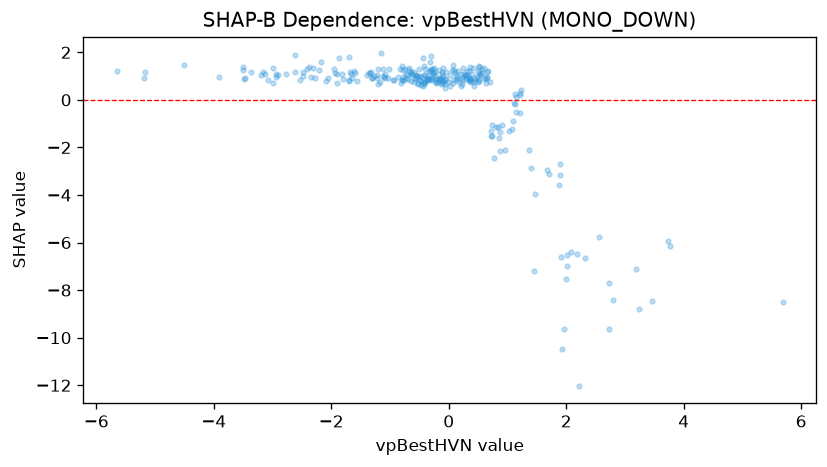

The table this chart was drawn from, first rows:
feature_value, shap_value
0.2391, 1.325
0.2956, 0.8879
-1.209, 1.303
1.701, -3.13
0.7136, -1.529
-0.5163, 0.6755
0.2233, 0.6784
-1.115, 0.9917
0.4791, 0.943
0.4449, 0.8311
-0.2353, 1.185
-2.609, 1.187
-0.7201, 0.9197
2.564, -5.787
-0.5379, 0.9931
-2.272, 0.9373
-1.222, 1.029
-2.088, 0.7812
0.318, 1.219
-0.225, 0.7646
-0.4227, 0.676
-0.4308, 0.7307
-0.3974, 1.051
-1.803, 0.8696
-1.692, 0.7921
-0.6253, 1.052
0.5001, 0.768
-3.511, 1.247
0.2415, 0.8204
-0.238, 1.029
-0.2974, 1.254
-1.895, 1.081
0.01973, 1.036
-2.338, 0.9549
-0.2756, 1.285
-1.646, 0.9254
-0.3788, 0.9707
-2.419, 1.318
0.5319, 1.053
-2.479, 0.9997
0.4268, 0.6016
-0.547, 0.9986
-1.697, 0.8474
-0.1689, 0.8578
-0.3615, 0.8756
-0.7994, 0.8373
-0.3989, 0.7444
-0.4116, 0.7641
0.2664, 1.073
-0.3072, 1.866
-0.4312, 1.767
-2.618, 1.906
-1.698, 1.819
-1.61, 1.22
1.929, -10.46
-1.872, 1.753
0.37, 1.367
2.722, -9.617
-1.662, 1.087
-0.2135, 0.8162
... 222 more rows
